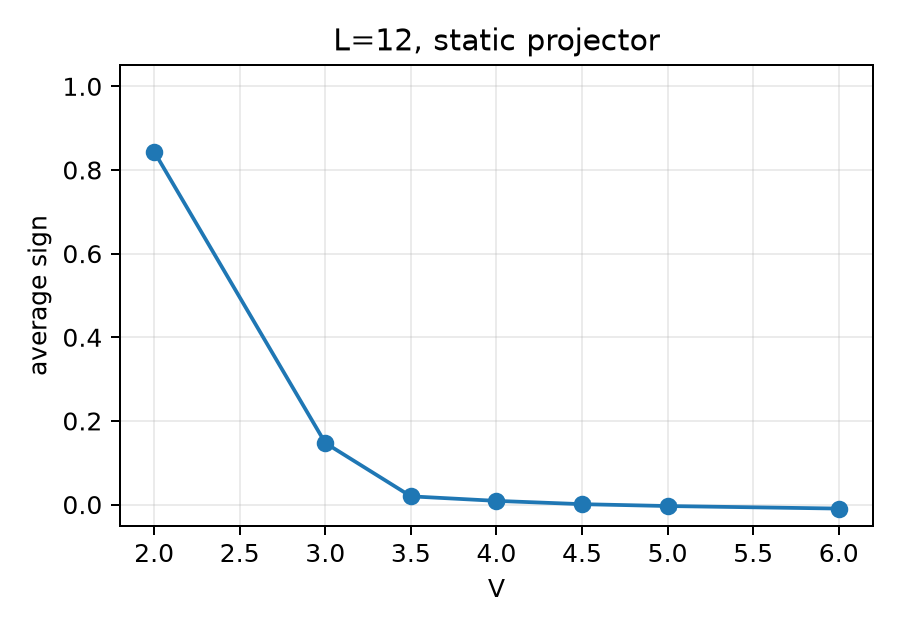

The table this chart was drawn from, first rows:
L, V, n_seeds, average_sign, average_sign_error, seed_signs, acceptance_mean, acceptance_error, sign_correction_count, max_sign_imag
12, 2, 6, 0.8439, 0.001642, 991801:0.8432;991802:0.8472;991803:0.849…, 0.7479, 5.623674063545402e-05, 0, 4.8194063770137164e-08
12, 3, 6, 0.1473, 0.00209, 991801:0.1384;991802:0.15;991803:0.1472;…, 0.6858, 6.972086928744707e-05, 0, 1.3412786858043957e-05
12, 3.5, 6, 0.01973, 0.004536, 991801:0.01;991802:0.0292;991803:0.0092;…, 0.66, 3.647442449135597e-05, 0, 0.003952
12, 4, 6, 0.008867, 0.003921, 991801:0.0036;991802:0.0088;991803:-0.00…, 0.6374, 4.213713935154805e-05, 1, 0.02002
12, 4.5, 6, 0.001, 0.006795, 991801:0.03;991802:-0.012;991803:0.0056;…, 0.6181, 3.274918303098699e-05, 14, 0.5783
12, 5, 6, -0.003467, 0.007749, 991801:0.0088;991802:-0.0192;991803:-0.0…, 0.6023, 3.388563224333779e-05, 73, 0.9984
12, 6, 6, -0.009533, 0.002163, 991801:-0.0088;991802:-0.0036;991803:-0.…, 0.579, 7.511023662993782e-05, 550, 1
